Image classification data set "data" (KAOSFINAL/GLORIOUSSYTEM on GitHub). Class labels (3): deficient, healthy, non lettuce.

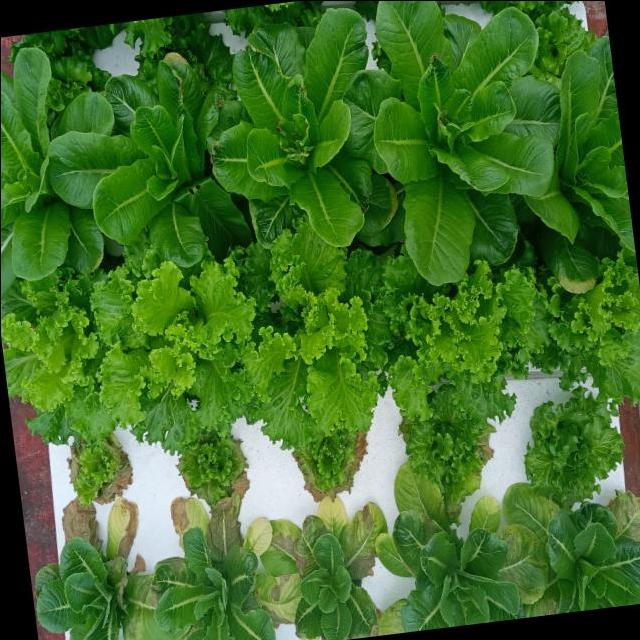
Label: healthy

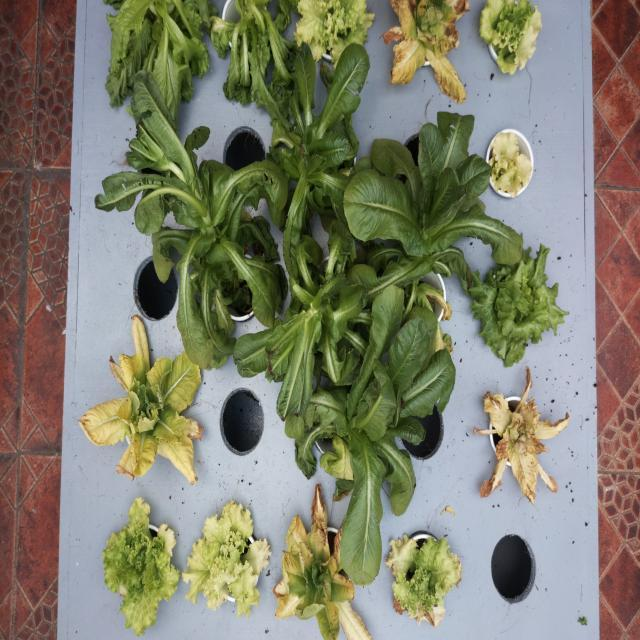
Label: deficient

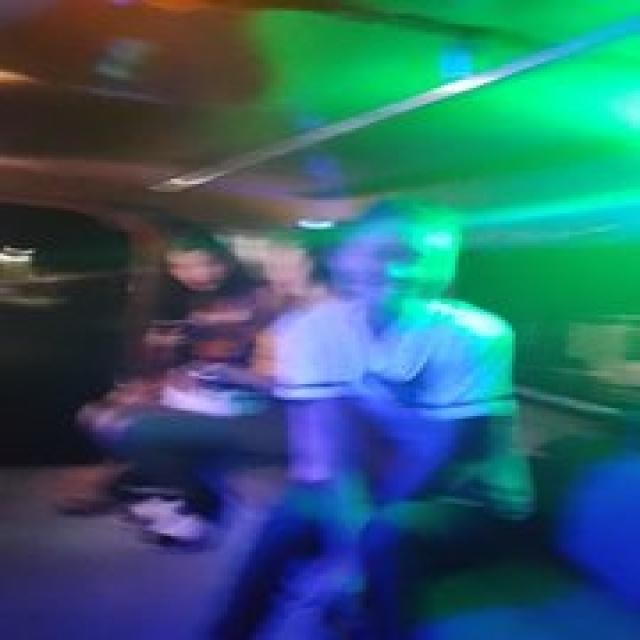
Label: non lettuce

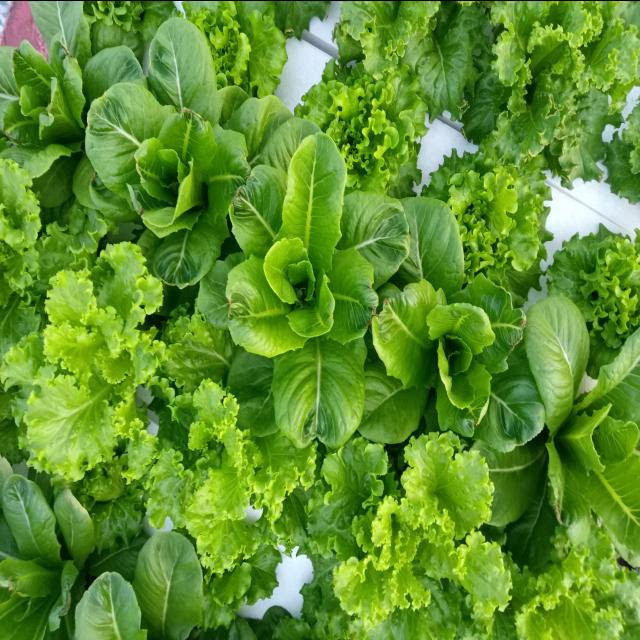
Label: healthy

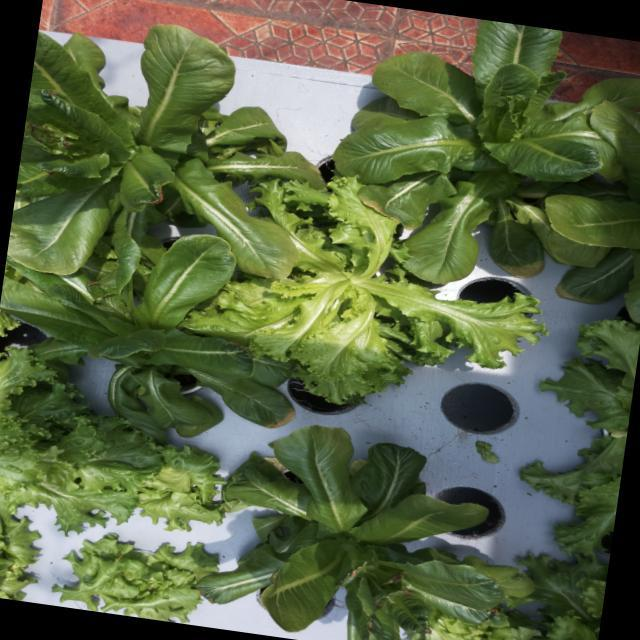
Label: deficient

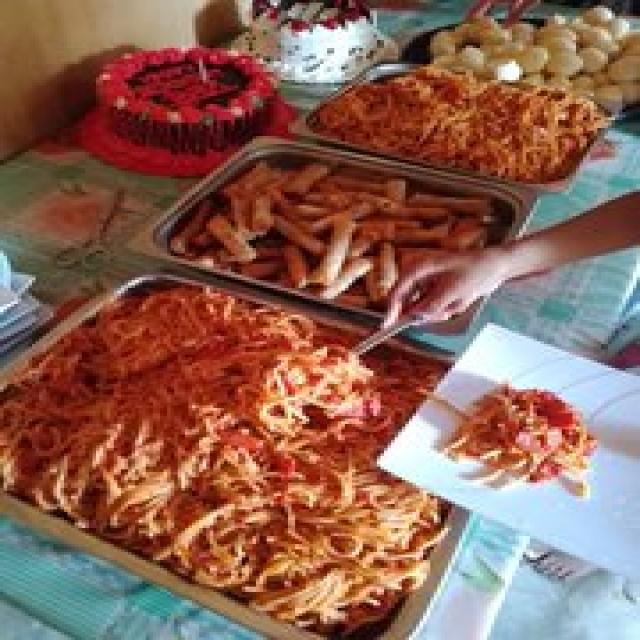
Label: non lettuce
